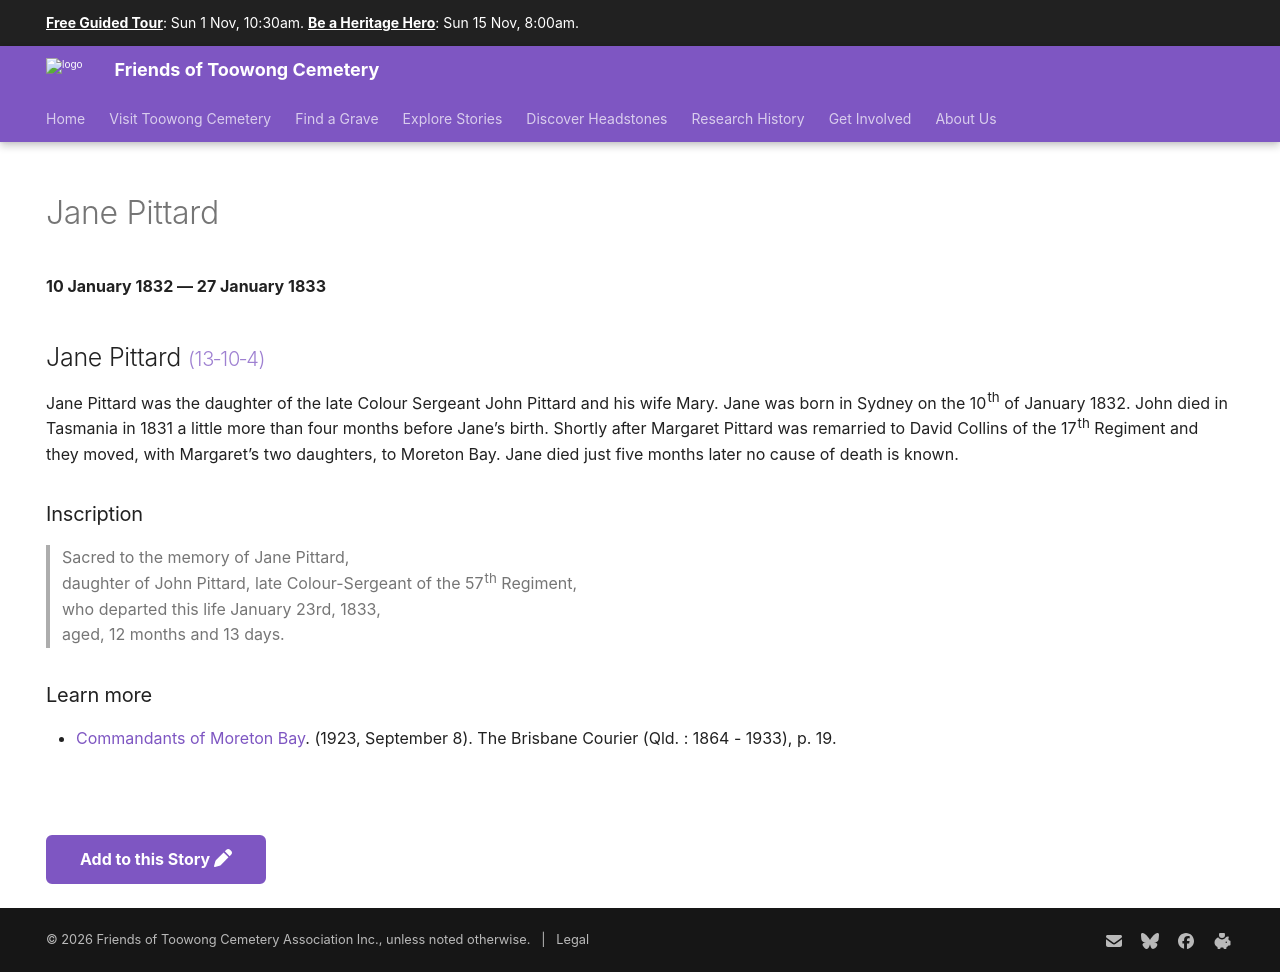

repository: 1871fotc/1871fotc.github.io · page: research/jane-pittard/index.html · generator: mkdocs

---
title: Jane Pittard
hide:
  - toc
  - navigation 
---

# Jane Pittard

**10 January 1832 — 27 January 1833**

--8<-- "snippets/jane-pittard.md"

### Inscription

> Sacred to the memory of Jane Pittard, <br>
> daughter of John Pittard, late Colour-Sergeant of the 57^th^ Regiment, <br>
> who departed this life January 23rd, 1833, <br>
> aged, 12 months and 13 days.


### Learn more

- [Commandants of Moreton Bay](http://nla.gov.au/nla.news-article20647428). (1923, September 8). The Brisbane Courier (Qld. : 1864 - 1933), p. 19.

--8<-- "snippets/add-to-this-story.md"
